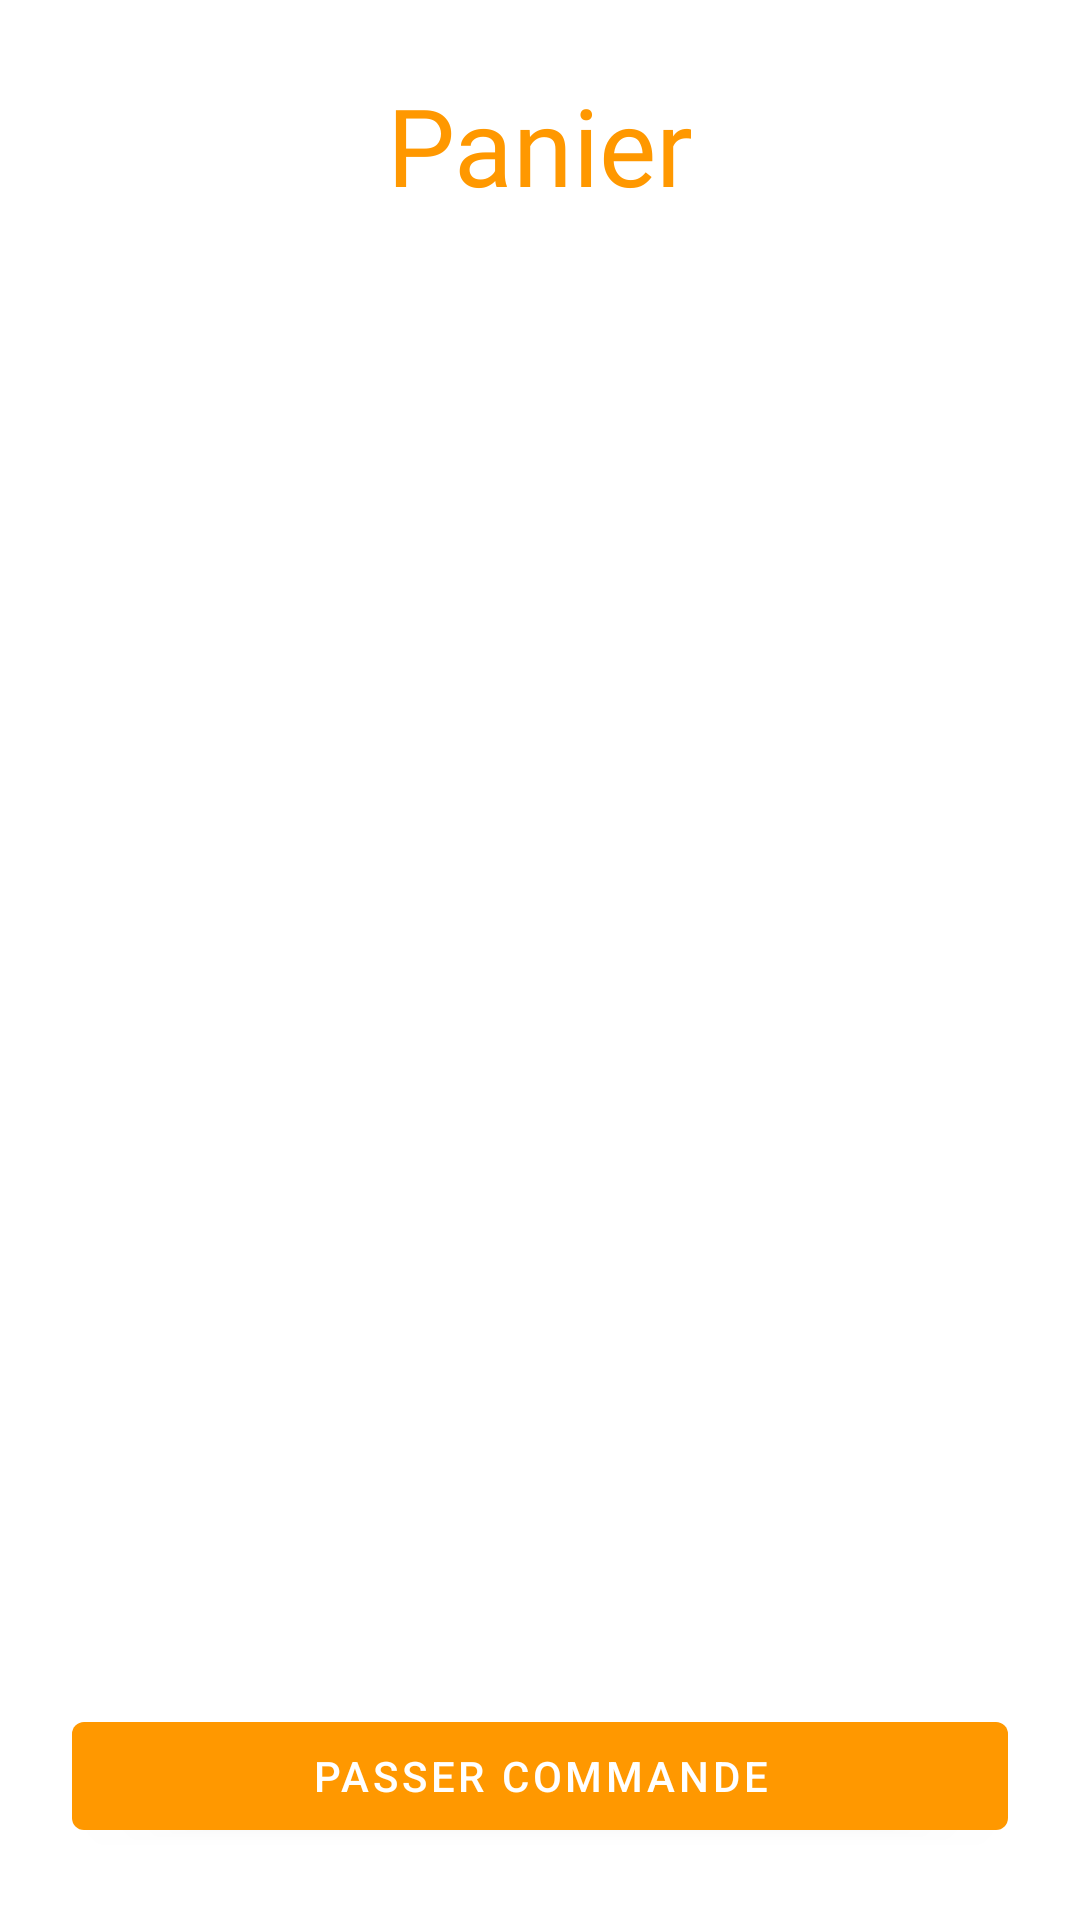

Android layout source for this screen:
<!-- AndroidManifest.xml: application theme Theme.AndroidERestaurant -->
<!-- res/layout/activity_basket.xml -->
<?xml version="1.0" encoding="utf-8"?>
<androidx.constraintlayout.widget.ConstraintLayout xmlns:android="http://schemas.android.com/apk/res/android"
    xmlns:app="http://schemas.android.com/apk/res-auto"
    xmlns:tools="http://schemas.android.com/tools"
    android:layout_width="match_parent"
    android:layout_height="match_parent"
    tools:context=".basket.BasketActivity">

    <TextView
        android:id="@+id/basketTitle"
        android:layout_width="wrap_content"
        android:layout_height="wrap_content"
        android:layout_marginTop="24dp"
        android:fontFamily="@font/raleway_semibold"
        android:text="@string/basket_title"
        android:textColor="@color/orange_500"
        android:textSize="36sp"
        app:layout_constraintEnd_toEndOf="parent"
        app:layout_constraintStart_toStartOf="parent"
        app:layout_constraintTop_toTopOf="parent" />

    <androidx.recyclerview.widget.RecyclerView
        android:id="@+id/basketList"
        android:layout_width="0dp"
        android:layout_height="0dp"
        android:layout_marginTop="24dp"
        app:layout_constraintBottom_toBottomOf="parent"
        app:layout_constraintEnd_toEndOf="parent"
        app:layout_constraintStart_toStartOf="parent"
        app:layout_constraintTop_toBottomOf="@+id/basketTitle" />

    <TextView
        android:id="@+id/basketErrorMessage"
        android:layout_width="0dp"
        android:layout_height="wrap_content"
        android:layout_marginStart="24dp"
        android:layout_marginTop="24dp"
        android:layout_marginEnd="24dp"
        android:textAlignment="center"
        android:textSize="18sp"
        android:textStyle="bold"
        app:layout_constraintEnd_toEndOf="parent"
        app:layout_constraintStart_toStartOf="parent"
        app:layout_constraintTop_toTopOf="@+id/basketList" />

    <com.google.android.material.button.MaterialButton
        android:id="@+id/order"
        android:layout_width="0dp"
        android:layout_height="wrap_content"
        android:layout_marginStart="24dp"
        android:layout_marginEnd="24dp"
        android:layout_marginBottom="24dp"
        android:text="@string/basket_action"
        app:layout_constraintBottom_toBottomOf="parent"
        app:layout_constraintEnd_toEndOf="parent"
        app:layout_constraintStart_toStartOf="parent" />

</androidx.constraintlayout.widget.ConstraintLayout>
<!-- resources referenced by this layout -->
<resources>
  <color name="orange_500">#FF9800</color>
  <string name="basket_action">Passer commande</string>
  <string name="basket_title">Panier</string>
  <style name="Theme.AndroidERestaurant" parent="Theme.MaterialComponents.DayNight.DarkActionBar">
          
          <item name="colorPrimary">@color/orange_500</item>
          <item name="colorPrimaryVariant">@color/orange_700</item>
          <item name="colorOnPrimary">@color/white</item>
          
          <item name="colorSecondary">@color/brown</item>
          <item name="colorSecondaryVariant">@color/brown</item>
          <item name="colorOnSecondary">@color/black</item>
          
          <item name="android:statusBarColor">?attr/colorPrimaryVariant</item>
          
      </style>
  <color name="orange_700">#F57C00</color>
  <color name="white">#FFFFFFFF</color>
  <color name="brown">#88562E</color>
  <color name="black">#FF000000</color>
</resources>
